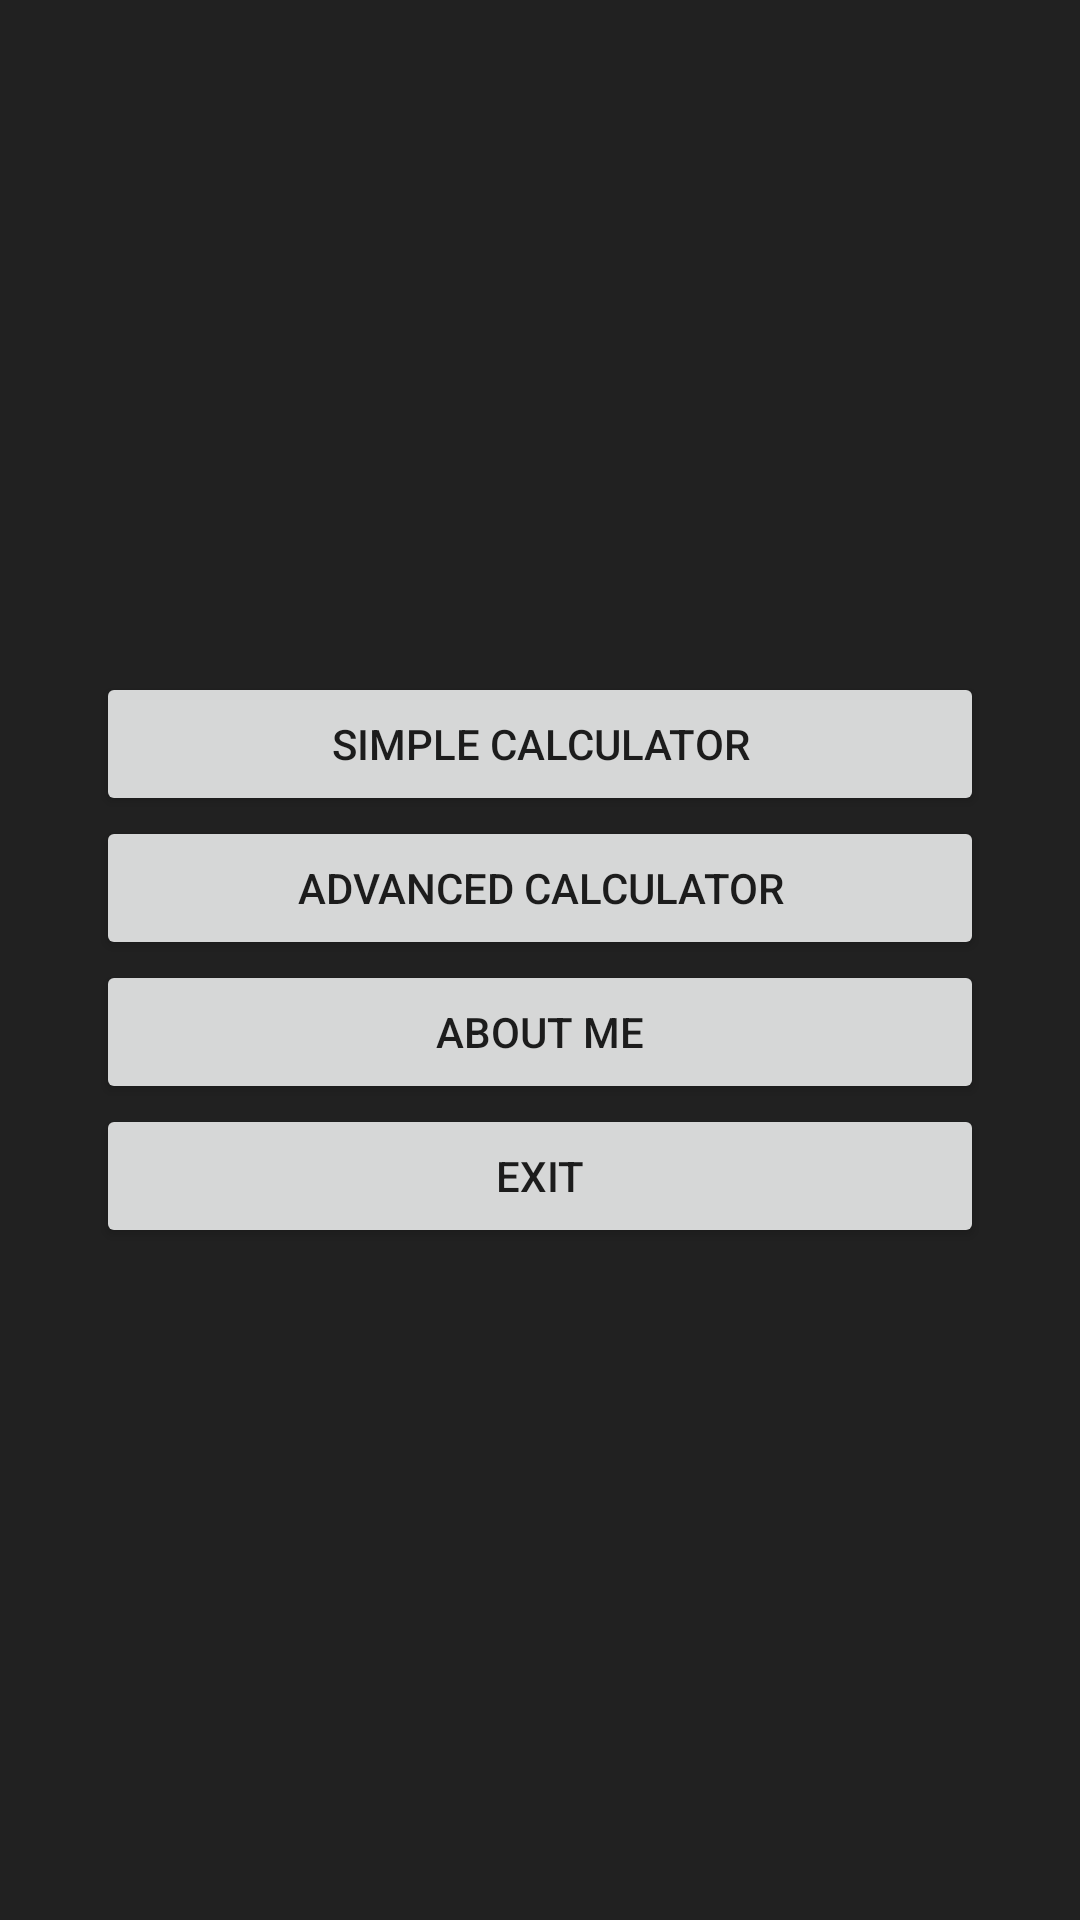

The Android layout XML behind this screen, and the referenced resources:
<!-- AndroidManifest.xml: application theme Theme.Calculator_v2 -->
<!-- res/layout/activity_main.xml -->
<?xml version="1.0" encoding="utf-8"?>
<androidx.constraintlayout.widget.ConstraintLayout xmlns:android="http://schemas.android.com/apk/res/android"
    xmlns:app="http://schemas.android.com/apk/res-auto"
    xmlns:tools="http://schemas.android.com/tools"
    android:layout_width="match_parent"
    android:layout_height="match_parent"
    android:id="@+id/MainMenuLayout"
    android:background="@color/lightBlack"
    tools:context=".MainActivity">

    <LinearLayout

        android:layout_width="match_parent"
        android:layout_height="match_parent"
        android:layout_marginStart="32dp"
        android:layout_marginEnd="32dp"
        android:gravity="center"
        android:orientation="vertical"
        app:layout_constraintBottom_toBottomOf="parent"
        app:layout_constraintEnd_toEndOf="parent"
        app:layout_constraintStart_toStartOf="parent"
        app:layout_constraintTop_toTopOf="parent">

        <Button
            android:id="@+id/simpleCalculatorButton"
            android:layout_width="match_parent"
            android:layout_height="wrap_content"
            android:text="@string/simple_calculator" />

        <Button
            android:id="@+id/advancedCalculatorButton"
            android:layout_width="match_parent"
            android:layout_height="wrap_content"
            android:text="@string/advanced_calculator" />

        <Button
            android:id="@+id/aboutMeButton"
            android:layout_width="match_parent"
            android:layout_height="wrap_content"
            android:text="@string/about_me" />

        <Button
            android:id="@+id/exitButton"
            android:layout_width="match_parent"
            android:layout_height="wrap_content"
            android:text="@string/exit" />
    </LinearLayout>

</androidx.constraintlayout.widget.ConstraintLayout>
<!-- resources referenced by this layout -->
<resources>
  <color name="lightBlack">#212121</color>
  <string name="about_me">About Me</string>
  <string name="advanced_calculator">Advanced calculator</string>
  <string name="exit">Exit</string>
  <string name="simple_calculator">Simple calculator</string>
  <style name="Theme.Calculator_v2" parent="Theme.MaterialComponents.DayNight.DarkActionBar">
          
          <item name="colorPrimary">@color/purple_500</item>
          <item name="colorPrimaryVariant">@color/purple_700</item>
          <item name="colorOnPrimary">@color/white</item>
          
          <item name="colorSecondary">@color/teal_200</item>
          <item name="colorSecondaryVariant">@color/teal_700</item>
          <item name="colorOnSecondary">@color/black</item>
          
          <item name="android:statusBarColor" tools:targetApi="l">?attr/colorPrimaryVariant</item>
          
          <item name="materialButtonStyle">@style/CalculatorButton</item>
          <item name="background">@color/grayBlack</item>
      </style>
  <color name="purple_500">#FF6200EE</color>
  <color name="purple_700">#FF3700B3</color>
  <color name="white">#FFFFFFFF</color>
  <color name="teal_200">#FF03DAC5</color>
  <color name="teal_700">#FF018786</color>
  <color name="black">#FF000000</color>
  <style name="CalculatorButton" parent="Widget.AppCompat.Button">
          <item name="backgroundTint">@color/grayBlack</item>
          <item name="android:textSize">18sp</item>
          <item name="android:textColor">@color/white</item>
      </style>
  <color name="grayBlack">#424242</color>
</resources>
